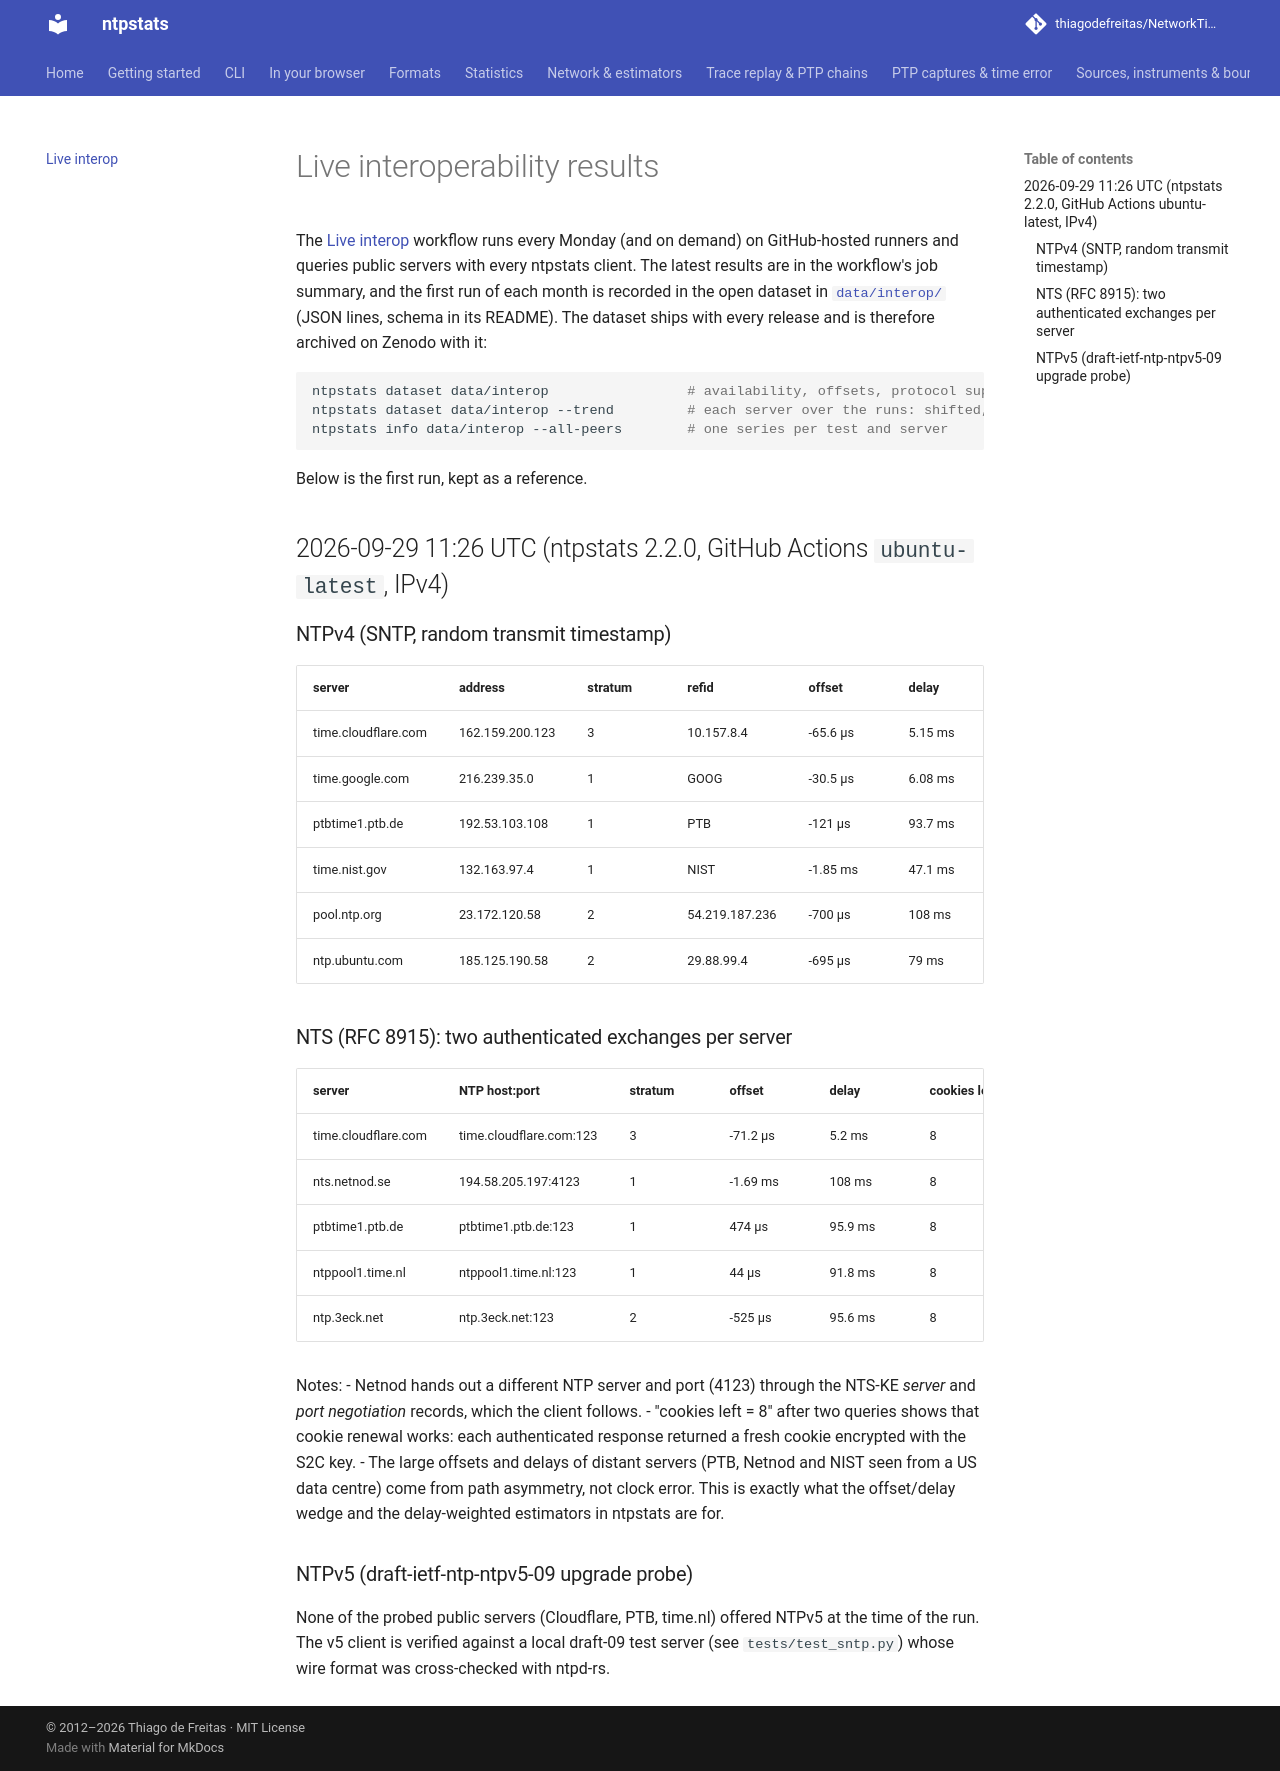

repository: thiagodefreitas/NetworkTime · page: INTEROP/index.html · generator: mkdocs

# Live interoperability results

The [Live interop](https://github.com/thiagodefreitas/NetworkTime/blob/master/.github/workflows/interop.yml) workflow runs every Monday (and on demand)
on GitHub-hosted runners and queries public servers with every ntpstats client. The latest
results are in the workflow's job summary, and the first run of each month is recorded in the open dataset in
[`data/interop/`](https://github.com/thiagodefreitas/NetworkTime/tree/master/data/interop) (JSON lines, schema in its README).
The dataset ships with every release and is therefore archived on Zenodo with it:

```bash
ntpstats dataset data/interop                 # availability, offsets, protocol support per server
ntpstats dataset data/interop --trend         # each server over the runs: shifted, new or gone?
ntpstats info data/interop --all-peers        # one series per test and server
```

Below is the first run, kept as a reference.

## 2026-09-29 11:26 UTC (ntpstats 2.2.0, GitHub Actions `ubuntu-latest`, IPv4)

### NTPv4 (SNTP, random transmit timestamp)

| server | address | stratum | refid | offset | delay | root dist. |
| --- | --- | --- | --- | --- | --- | --- |
| time.cloudflare.com | 162.159.200.123 | 3 | 10.157.8.4 | -65.6 µs | 5.15 ms | 6.1 ms |
| time.google.com | 216.239.35.0 | 1 | GOOG | -30.5 µs | 6.08 ms | 91.6 µs |
| ptbtime1.ptb.de | 192.53.103.108 | 1 | PTB | -121 µs | 93.7 ms | 68.7 µs |
| time.nist.gov | 132.163.97.4 | 1 | NIST | -1.85 ms | 47.1 ms | 610 µs |
| pool.ntp.org | 23.172.120.58 | 2 | 54.219.187.236 | -700 µs | 108 ms | 526 µs |
| ntp.ubuntu.com | 185.125.190.58 | 2 | 29.88.99.4 | -695 µs | 79 ms | 3.51 ms |

### NTS (RFC 8915): two authenticated exchanges per server

| server | NTP host:port | stratum | offset | delay | cookies left |
| --- | --- | --- | --- | --- | --- |
| time.cloudflare.com | time.cloudflare.com:123 | 3 | -71.2 µs | 5.2 ms | 8 |
| nts.netnod.se | 194.58.205.197:4123 | 1 | -1.69 ms | 108 ms | 8 |
| ptbtime1.ptb.de | ptbtime1.ptb.de:123 | 1 | 474 µs | 95.9 ms | 8 |
| ntppool1.time.nl | ntppool1.time.nl:123 | 1 | 44 µs | 91.8 ms | 8 |
| ntp.3eck.net | ntp.3eck.net:123 | 2 | -525 µs | 95.6 ms | 8 |

Notes:
- Netnod hands out a different NTP server and port (4123) through the NTS-KE *server* and *port
  negotiation* records, which the client follows.
- "cookies left = 8" after two queries shows that cookie renewal works: each authenticated
  response returned a fresh cookie encrypted with the S2C key.
- The large offsets and delays of distant servers (PTB, Netnod and NIST seen from a US data
  centre) come from path asymmetry, not clock error. This is exactly what the offset/delay wedge
  and the delay-weighted estimators in ntpstats are for.

### NTPv5 (draft-ietf-ntp-ntpv5-09 upgrade probe)

None of the probed public servers (Cloudflare, PTB, time.nl) offered NTPv5 at the time of the
run. The v5 client is verified against a local draft-09 test server (see `tests/test_sntp.py`)
whose wire format was cross-checked with ntpd-rs.
